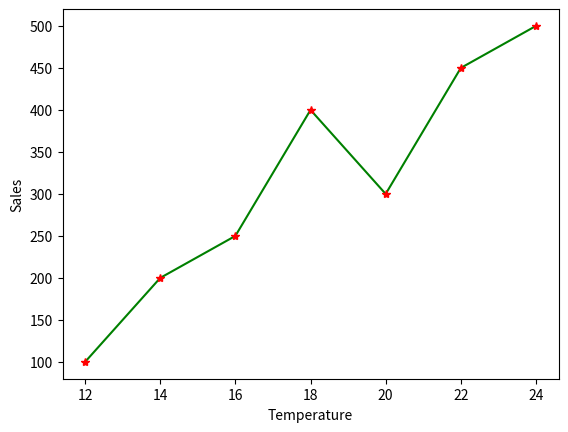

The matplotlib source for this figure:

import matplotlib.pyplot as plt
import numpy as np

x_data = np.array([12,14,16,18,20,22,24])
y_data = np.array([100,200,250,400,300,450,500])

plt.xlabel("Temperature")
plt.ylabel("Sales")
plt.plot(x_data,y_data,ls="-",color="green",marker="*",mfc="red",mec="red")

plt.show()
